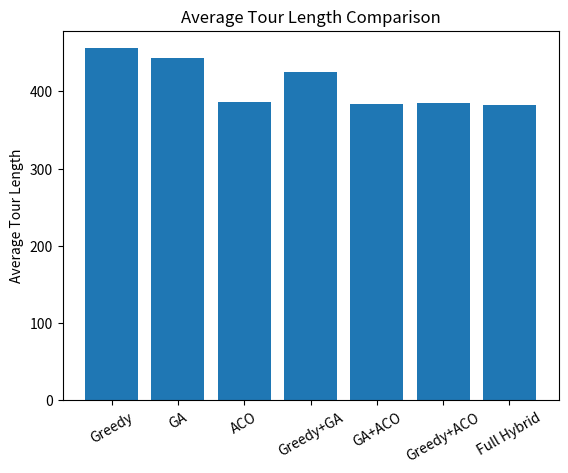
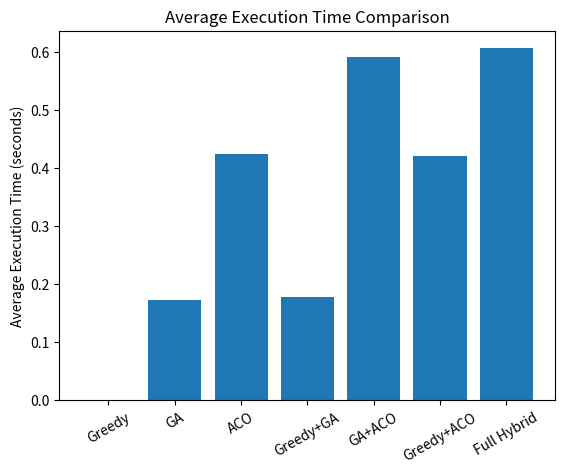

Here is the Python script that generated these plots, in order:

import numpy as np
import random
import matplotlib.pyplot as plt
import time


# Generate cities

def generate_cities(n):
    return np.random.rand(n, 2) * 100

def distance(a, b):
    return np.linalg.norm(a - b)


# Safe distance calculation

def total_distance(route, cities):
    if len(set(route)) != len(route):
        return float('inf')

    dist = 0
    for i in range(len(route)):
        a = cities[route[i]]
        b = cities[route[(i+1) % len(route)]]
        dist += distance(a, b)

    return dist


# GREEDY

def greedy(cities):
    n = len(cities)
    visited = [False]*n
    route = [0]
    visited[0] = True

    for _ in range(n-1):
        last = route[-1]
        next_city = min(
            [i for i in range(n) if not visited[i]],
            key=lambda x: distance(cities[last], cities[x])
        )
        route.append(next_city)
        visited[next_city] = True

    return route


# GA

def crossover(p1, p2):
    a, b = sorted(random.sample(range(len(p1)), 2))
    child = [-1]*len(p1)
    child[a:b] = p1[a:b]

    fill = [x for x in p2 if x not in child]
    idx = 0
    for i in range(len(child)):
        if child[i] == -1:
            child[i] = fill[idx]
            idx += 1

    return child

def mutate(route):
    i, j = random.sample(range(len(route)), 2)
    route[i], route[j] = route[j], route[i]

def GA(cities, pop_size=50, generations=100, init_route=None):
    n = len(cities)
    population = []

    if init_route is not None:
        population.append(init_route)

    while len(population) < pop_size:
        population.append(random.sample(range(n), n))

    for _ in range(generations):
        population.sort(key=lambda r: total_distance(r, cities))
        new_pop = population[:10]

        while len(new_pop) < pop_size:
            p1, p2 = random.sample(population[:20], 2)
            child = crossover(p1, p2)

            if random.random() < 0.3:
                mutate(child)

            new_pop.append(child)

        population = new_pop

    return population[0]


# ACO

def ACO(cities, init_route=None, ants=20, iterations=50, alpha=1, beta=2, evaporation=0.5):
    n = len(cities)
    pheromone = np.ones((n, n))

    if init_route is not None:
        for i in range(n):
            a = init_route[i]
            b = init_route[(i+1) % n]
            pheromone[a][b] += 5

    best_route = None
    best_dist = float('inf')

    for _ in range(iterations):
        routes = []

        for _ in range(ants):
            route = [random.randint(0, n-1)]

            while len(route) < n:
                i = route[-1]
                probs = []

                for j in range(n):
                    if j not in route:
                        tau = pheromone[i][j]**alpha
                        eta = (1/(distance(cities[i], cities[j])+1e-6))**beta
                        probs.append((j, tau*eta))

                total = sum(p for _, p in probs)
                probs = [(j, p/total) for j,p in probs]

                r = random.random()
                s = 0
                for j,p in probs:
                    s += p
                    if r <= s:
                        route.append(j)
                        break

            d = total_distance(route, cities)
            routes.append((route, d))

            if d < best_dist:
                best_route, best_dist = route, d

        pheromone *= (1 - evaporation)

        for route, d in routes:
            for i in range(n):
                a, b = route[i], route[(i+1) % n]
                pheromone[a][b] += 1/d

    return best_route


# HYBRIDS

def greedy_ga(cities):
    g = greedy(cities)
    return GA(cities, init_route=g)

def ga_aco(cities):
    g = GA(cities)
    return ACO(cities, init_route=g)

def greedy_aco(cities):
    g = greedy(cities)
    return ACO(cities, init_route=g)

def full_hybrid(cities):
    g = greedy(cities)
    ga = GA(cities, init_route=g)
    return ACO(cities, init_route=ga)


# RUN MULTIPLE TIMES (AVERAGING)

runs = 5

methods = {
    "Greedy": greedy,
    "GA": GA,
    "ACO": ACO,
    "Greedy+GA": greedy_ga,
    "GA+ACO": ga_aco,
    "Greedy+ACO": greedy_aco,
    "Full Hybrid": full_hybrid
}

dist_results = {name: 0 for name in methods}
time_results = {name: 0 for name in methods}

for _ in range(runs):
    cities = generate_cities(20)

    for name, func in methods.items():
        start = time.time()
        route = func(cities)
        end = time.time()

        dist_results[name] += total_distance(route, cities)
        time_results[name] += (end - start)

# Average
for name in methods:
    dist_results[name] /= runs
    time_results[name] /= runs


# GRAPH 1: AVG TOUR LENGTH

plt.figure()
plt.bar(dist_results.keys(), dist_results.values())
plt.xticks(rotation=30)
plt.ylabel("Average Tour Length")
plt.title("Average Tour Length Comparison")
plt.show()


# GRAPH 2: AVG EXECUTION TIME

plt.figure()
plt.bar(time_results.keys(), time_results.values())
plt.xticks(rotation=30)
plt.ylabel("Average Execution Time (seconds)")
plt.title("Average Execution Time Comparison")
plt.show()
